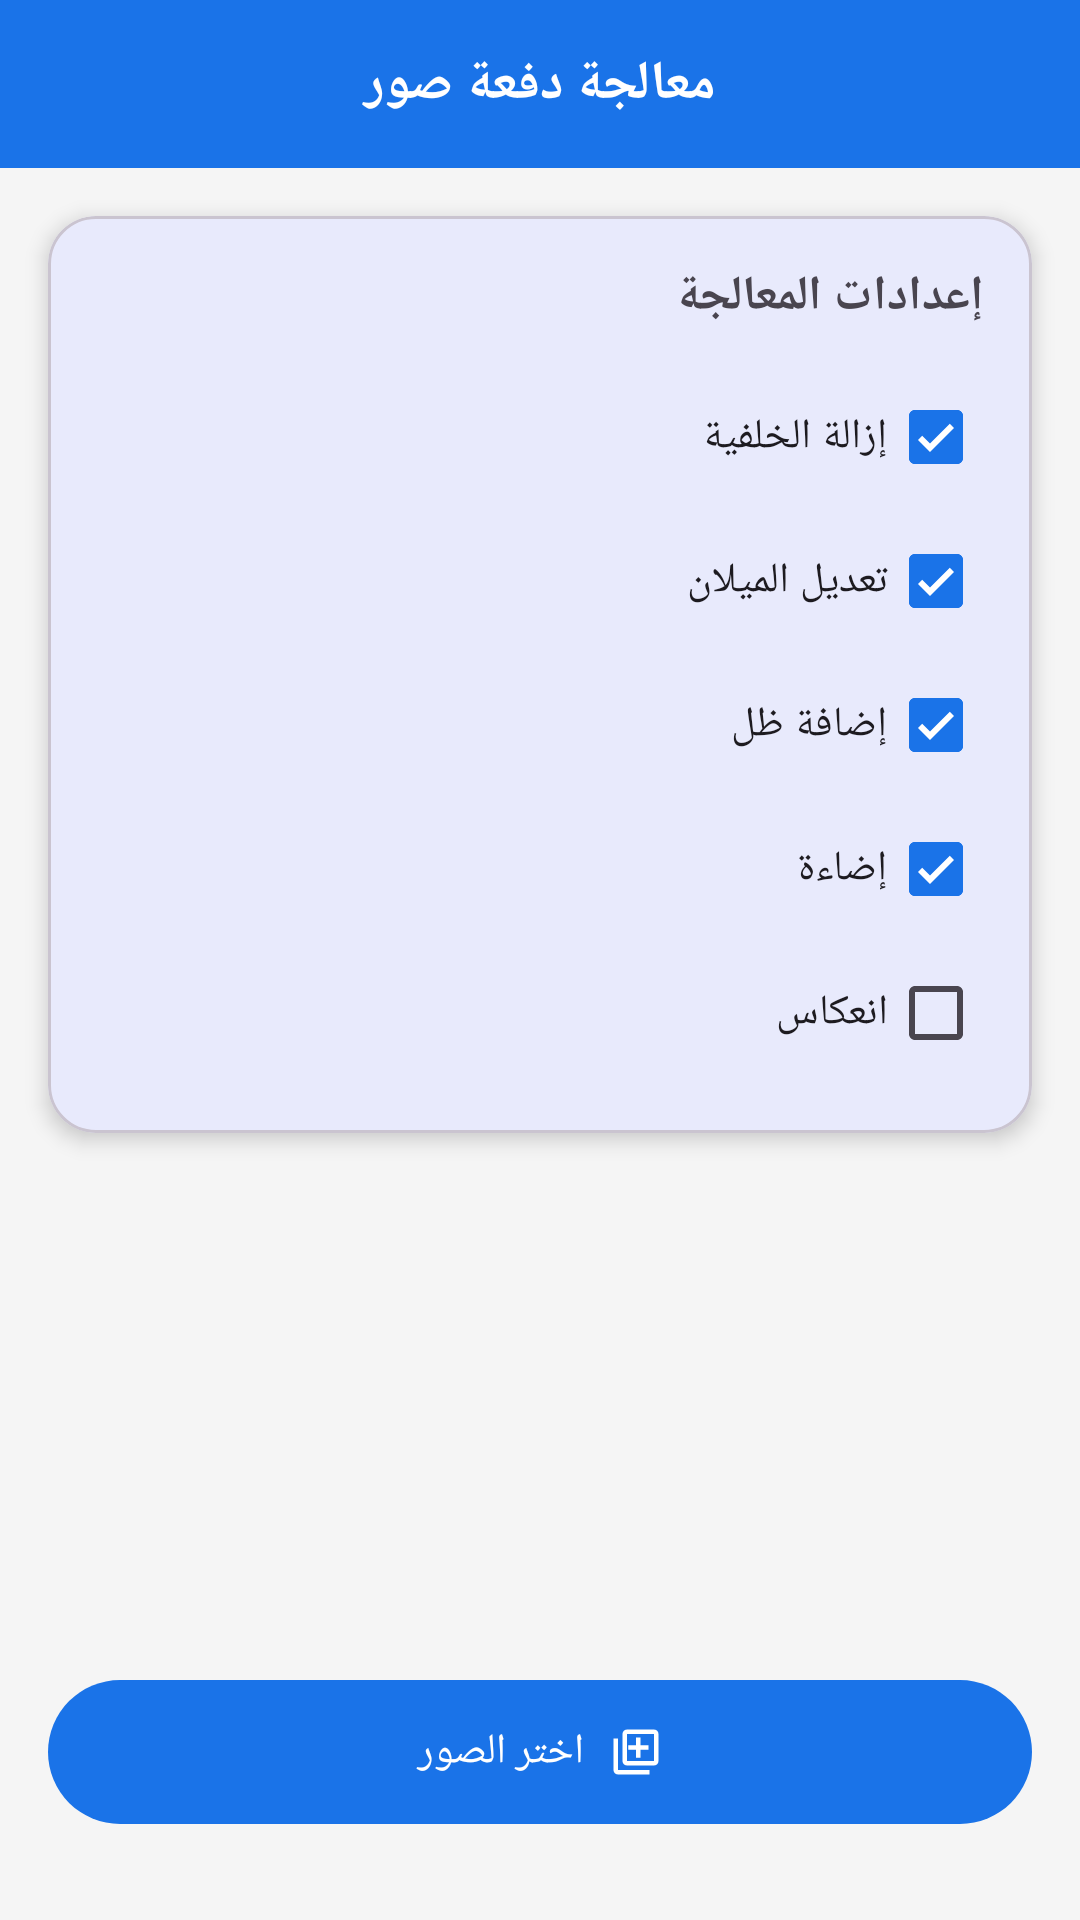

This screen was rendered from an Android layout file. Write that file and the resources it references.
<!-- AndroidManifest.xml: activity theme Theme.ProductEditor -->
<!-- res/layout/activity_batch.xml -->
<?xml version="1.0" encoding="utf-8"?>
<androidx.constraintlayout.widget.ConstraintLayout
    xmlns:android="http://schemas.android.com/apk/res/android"
    xmlns:app="http://schemas.android.com/apk/res-auto"
    android:layout_width="match_parent"
    android:layout_height="match_parent"
    android:background="@color/background"
    android:layoutDirection="rtl">

    
    <LinearLayout
        android:id="@+id/toolbar"
        android:layout_width="match_parent"
        android:layout_height="56dp"
        android:orientation="horizontal"
        android:gravity="center_vertical"
        android:paddingHorizontal="8dp"
        android:background="@color/primary"
        app:layout_constraintTop_toTopOf="parent">

        <ImageButton
            android:id="@+id/btnBack"
            android:layout_width="40dp"
            android:layout_height="40dp"
            android:src="@drawable/ic_back"
            android:background="?attr/selectableItemBackgroundBorderless"
            android:contentDescription="Back"
            app:tint="@android:color/white" />

        <TextView
            android:layout_width="0dp"
            android:layout_height="wrap_content"
            android:layout_weight="1"
            android:text="@string/batch_title"
            android:textColor="@android:color/white"
            android:textSize="18sp"
            android:textStyle="bold"
            android:gravity="center" />

        <View
            android:layout_width="40dp"
            android:layout_height="40dp" />

    </LinearLayout>

    
    <com.google.android.material.card.MaterialCardView
        android:id="@+id/settingsCard"
        android:layout_width="match_parent"
        android:layout_height="wrap_content"
        android:layout_margin="16dp"
        app:cardCornerRadius="16dp"
        app:cardElevation="4dp"
        app:layout_constraintTop_toBottomOf="@id/toolbar">

        <LinearLayout
            android:layout_width="match_parent"
            android:layout_height="wrap_content"
            android:orientation="vertical"
            android:padding="16dp">

            <TextView
                android:layout_width="wrap_content"
                android:layout_height="wrap_content"
                android:text="إعدادات المعالجة"
                android:textSize="16sp"
                android:textStyle="bold"
                android:layout_marginBottom="12dp" />

            <com.google.android.material.checkbox.MaterialCheckBox
                android:id="@+id/cbRemoveBg"
                android:layout_width="wrap_content"
                android:layout_height="wrap_content"
                android:text="@string/remove_bg"
                android:checked="true" />

            <com.google.android.material.checkbox.MaterialCheckBox
                android:id="@+id/cbStraighten"
                android:layout_width="wrap_content"
                android:layout_height="wrap_content"
                android:text="@string/straighten"
                android:checked="true" />

            <com.google.android.material.checkbox.MaterialCheckBox
                android:id="@+id/cbShadow"
                android:layout_width="wrap_content"
                android:layout_height="wrap_content"
                android:text="@string/add_shadow"
                android:checked="true" />

            <com.google.android.material.checkbox.MaterialCheckBox
                android:id="@+id/cbLighting"
                android:layout_width="wrap_content"
                android:layout_height="wrap_content"
                android:text="@string/add_lighting"
                android:checked="true" />

            <com.google.android.material.checkbox.MaterialCheckBox
                android:id="@+id/cbReflection"
                android:layout_width="wrap_content"
                android:layout_height="wrap_content"
                android:text="@string/reflection"
                android:checked="false" />

        </LinearLayout>

    </com.google.android.material.card.MaterialCardView>

    
    <LinearLayout
        android:id="@+id/progressLayout"
        android:layout_width="match_parent"
        android:layout_height="wrap_content"
        android:orientation="vertical"
        android:padding="16dp"
        android:visibility="gone"
        app:layout_constraintTop_toBottomOf="@id/settingsCard">

        <TextView
            android:id="@+id/tvProgress"
            android:layout_width="wrap_content"
            android:layout_height="wrap_content"
            android:textSize="14sp"
            android:layout_marginBottom="8dp" />

        <com.google.android.material.progressindicator.LinearProgressIndicator
            android:id="@+id/progressBar"
            android:layout_width="match_parent"
            android:layout_height="wrap_content"
            android:indeterminate="false"
            app:trackThickness="8dp"
            app:trackCornerRadius="4dp" />

    </LinearLayout>

    
    <TextView
        android:id="@+id/tvStatus"
        android:layout_width="wrap_content"
        android:layout_height="wrap_content"
        android:textSize="16sp"
        android:textStyle="bold"
        android:textColor="@color/success"
        android:visibility="gone"
        android:layout_margin="16dp"
        app:layout_constraintTop_toBottomOf="@id/progressLayout"
        app:layout_constraintStart_toStartOf="parent"
        app:layout_constraintEnd_toEndOf="parent" />

    
    <LinearLayout
        android:layout_width="match_parent"
        android:layout_height="wrap_content"
        android:orientation="vertical"
        android:padding="16dp"
        android:gravity="center"
        app:layout_constraintBottom_toBottomOf="parent">

        <com.google.android.material.button.MaterialButton
            android:id="@+id/btnSelectImages"
            android:layout_width="match_parent"
            android:layout_height="56dp"
            android:text="@string/batch_select"
            app:icon="@drawable/ic_batch"
            app:iconGravity="textStart"
            app:cornerRadius="28dp"
            android:layout_marginBottom="12dp" />

        <com.google.android.material.button.MaterialButton
            android:id="@+id/btnSaveAll"
            style="@style/Widget.Material3.Button.TonalButton"
            android:layout_width="match_parent"
            android:layout_height="56dp"
            android:text="@string/batch_save_all"
            app:cornerRadius="28dp"
            android:visibility="gone" />

    </LinearLayout>

</androidx.constraintlayout.widget.ConstraintLayout>
<!-- resources referenced by this layout -->
<resources>
  <color name="background">#F5F5F5</color>
  <color name="primary">#1A73E8</color>
  <color name="success">#4CAF50</color>
  <!-- drawable ic_batch (drawable) -->
  <?xml version="1.0" encoding="utf-8"?>
  <vector xmlns:android="http://schemas.android.com/apk/res/android"
      android:width="24dp"
      android:height="24dp"
      android:viewportWidth="24"
      android:viewportHeight="24">
      <path
          android:fillColor="#1A73E8"
          android:pathData="M4,6H2v14c0,1.1 0.9,2 2,2h14v-2H4V6zM20,2H8c-1.1,0 -2,0.9 -2,2v12c0,1.1 0.9,2 2,2h12c1.1,0 2,-0.9 2,-2V4c0,-1.1 -0.9,-2 -2,-2zM20,16H8V4h12v12z" />
      <path
          android:fillColor="#1A73E8"
          android:pathData="M12,5.5v3.5H8.5v2H12v3.5h2V11h3.5V9H14V5.5z" />
  </vector>
  <string name="add_lighting">إضاءة</string>
  <string name="add_shadow">إضافة ظل</string>
  <string name="batch_save_all">حفظ الكل</string>
  <string name="batch_select">اختر الصور</string>
  <string name="batch_title">معالجة دفعة صور</string>
  <string name="reflection">انعكاس</string>
  <string name="remove_bg">إزالة الخلفية</string>
  <string name="straighten">تعديل الميلان</string>
  <style name="Theme.ProductEditor" parent="Theme.Material3.Light.NoActionBar">
          <item name="colorPrimary">@color/primary</item>
          <item name="colorPrimaryDark">@color/primary_dark</item>
          <item name="colorAccent">@color/accent</item>
          <item name="android:statusBarColor">@color/primary_dark</item>
          <item name="android:windowBackground">@color/background</item>
      </style>
  <color name="primary_dark">#1557B0</color>
  <color name="accent">#FF6D00</color>
</resources>
